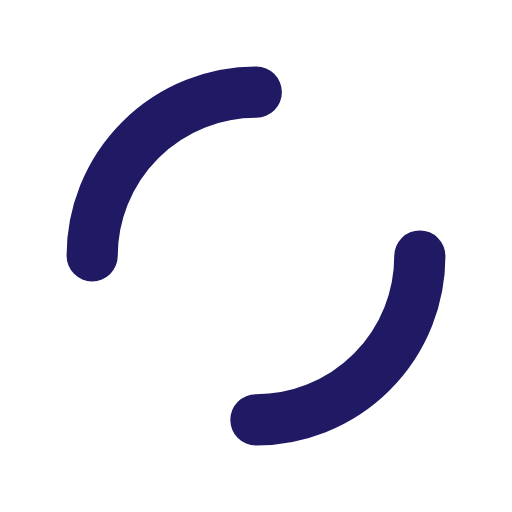
t = 0.00 s
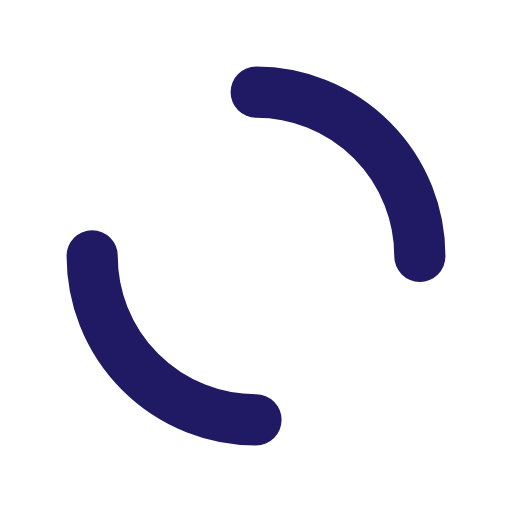
t = 0.25 s
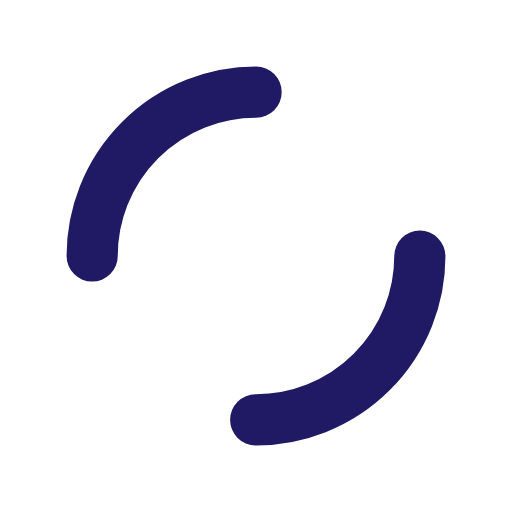
t = 0.50 s
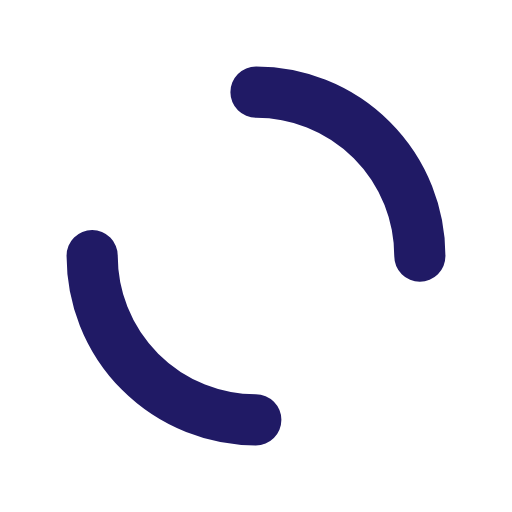
t = 0.75 s

The animated SVG that drew these frames (rendered in a browser with its animation timeline set to each time). Animation: 1 SMIL element (animateTransform=1); one cycle of 1.00 s, repeats indefinitely.

<?xml version="1.0" encoding="utf-8"?>
<svg xmlns="http://www.w3.org/2000/svg" xmlns:xlink="http://www.w3.org/1999/xlink" style="margin: auto; background: none; display: block; shape-rendering: auto;" width="200px" height="200px" viewBox="0 0 100 100" preserveAspectRatio="xMidYMid">
<circle cx="50" cy="50" r="32" stroke-width="10" stroke="#201a65" stroke-dasharray="50.26548245743669 50.26548245743669" fill="none" stroke-linecap="round" transform="rotate(144.311 50 50)">
  <animateTransform attributeName="transform" type="rotate" repeatCount="indefinite" dur="1s" keyTimes="0;1" values="0 50 50;360 50 50"></animateTransform>
</circle>
<!-- [ldio] generated by https://loading.io/ --></svg>